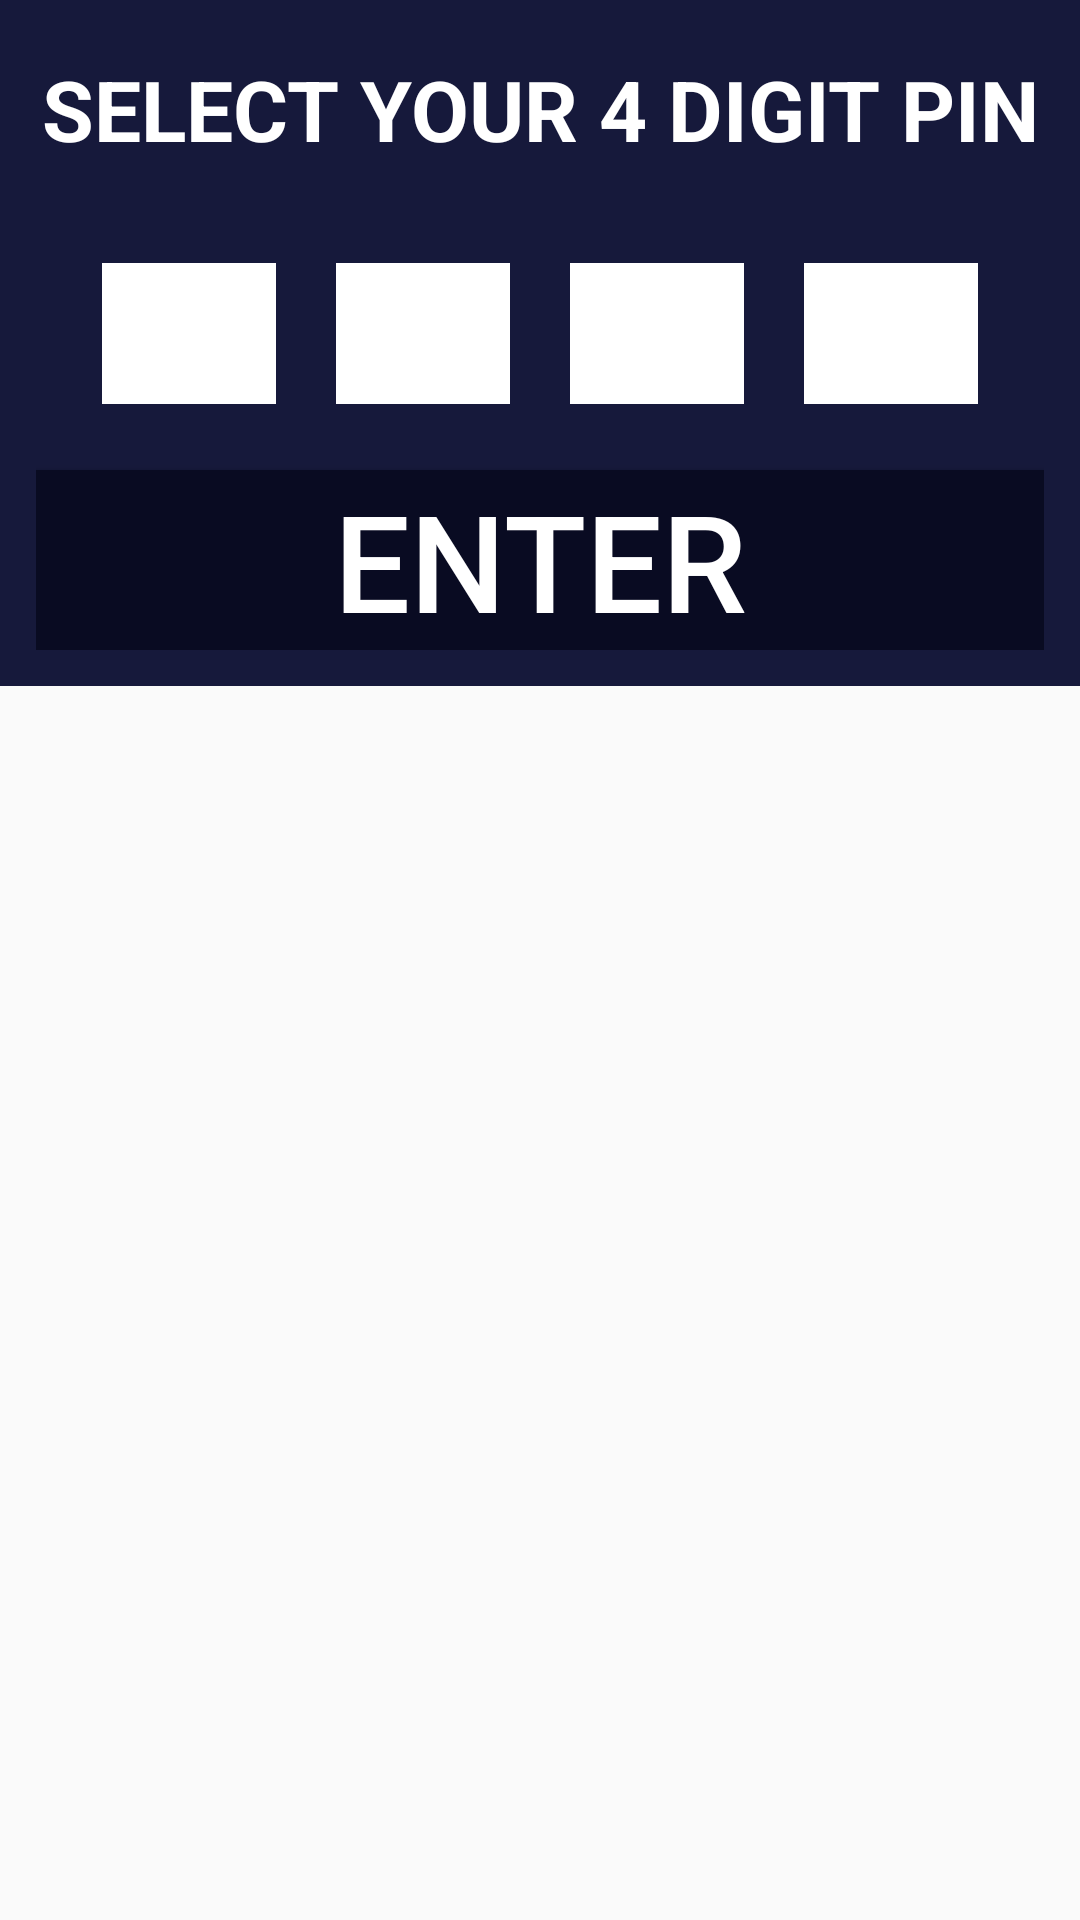

Write the Android layout XML for this screen, with the resource values it uses.
<!-- AndroidManifest.xml: application theme Theme.AppCompat.Light.NoActionBar -->
<!-- res/layout/register_page_dialog.xml -->
<?xml version="1.0" encoding="utf-8"?>
<LinearLayout xmlns:android="http://schemas.android.com/apk/res/android"
    xmlns:app="http://schemas.android.com/apk/res-auto"
    android:orientation="vertical"
    android:layout_width="match_parent"
    android:layout_height="match_parent">

    <LinearLayout
        android:layout_width="wrap_content"
        android:layout_height="wrap_content"
        android:background="@color/colorPrimary"
        android:padding="12dp"
        android:orientation="vertical">

        <TextView
            android:id="@+id/meh_title"
            android:layout_width="wrap_content"
            android:layout_height="wrap_content"
            android:gravity="center"
            android:paddingTop="5dp"
            android:paddingBottom="10dp"
            android:textAlignment="center"
            android:text="Select your 4 digit pin"
            android:layout_centerHorizontal="true"
            android:textAllCaps="true"
            android:textColor="@android:color/white"
            android:textSize="29sp"
            android:maxLines="1"
            android:textStyle="bold"
            app:autoSizeTextType="uniform"/>


        <LinearLayout
            android:layout_width="match_parent"
            android:layout_height="wrap_content"
            android:background="@color/colorPrimary"
            android:padding="12dp">


            <EditText
                android:id="@+id/number_1"
                android:layout_width="0dp"
                android:layout_weight="0.25"
                android:layout_margin="10dp"
                android:layout_height="wrap_content"
                android:background="@android:color/white"
                android:padding="14dp"
                android:inputType="numberPassword"
                android:maxLength="1"
                android:textAppearance="@style/TextAppearance.AppCompat.Body2"
                android:textColor="@android:color/black"
                android:textStyle="bold"
                app:autoSizeTextType="uniform"
                android:focusable="true"
                android:clickable="true"/>



            <EditText
                android:id="@+id/number_2"
                android:layout_width="0dp"
                android:layout_weight="0.25"
                android:layout_margin="10dp"
                android:layout_height="wrap_content"
                android:background="@android:color/white"
                android:padding="14dp"
                android:inputType="numberPassword"
                android:maxLength="1"
                android:layout_gravity="center_vertical"
                android:textAppearance="@style/TextAppearance.AppCompat.Body2"
                android:textColor="@android:color/black"
                android:textStyle="bold"
                app:autoSizeTextType="uniform"
                android:focusable="true"
                android:clickable="true"/>


            <EditText
                android:id="@+id/number_3"
                android:layout_width="0dp"
                android:layout_weight="0.25"
                android:layout_height="wrap_content"
                android:background="@android:color/white"
                android:layout_margin="10dp"
                android:padding="14dp"
                android:inputType="numberPassword"
                android:maxLength="1"
                android:textAppearance="@style/TextAppearance.AppCompat.Body2"
                android:textColor="@android:color/black"
                android:textStyle="bold"
                app:autoSizeTextType="uniform"
                android:focusable="true"
                android:clickable="true"
                />

            <EditText
                android:id="@+id/number_4"
                android:layout_width="0dp"
                android:layout_weight="0.25"
                android:layout_height="wrap_content"
                android:background="@android:color/white"
                android:layout_margin="10dp"
                android:padding="14dp"
                android:inputType="numberPassword"
                android:maxLength="1"
                android:textAppearance="@style/TextAppearance.AppCompat.Body2"
                android:textColor="@android:color/black"
                android:textStyle="bold"
                app:autoSizeTextType="uniform"
                android:focusable="true"
                android:clickable="true"/>

        </LinearLayout>

        <Button
            android:id="@+id/enter_btn"
            android:layout_width="match_parent"
            android:layout_height="wrap_content"
            android:text="@string/enter"
            android:textSize="45sp"
            android:autoSizeTextType="uniform"
            android:background="@color/colorPrimaryDark"
            android:textColor="@android:color/white"/>
    </LinearLayout>
</LinearLayout>
<!-- resources referenced by this layout -->
<resources>
  <color name="colorPrimary">#16193B</color>
  <color name="colorPrimaryDark">#090B22</color>
  <string name="enter">Enter</string>
</resources>
